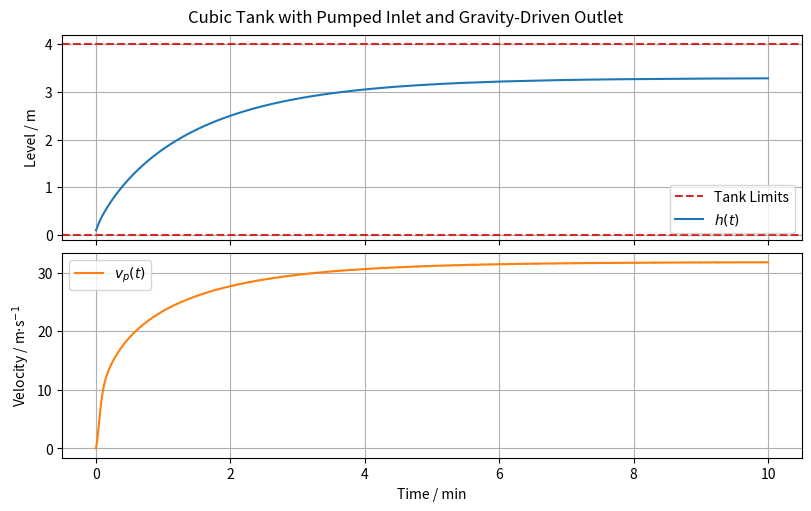

Source code (Python): (Note: this script raises an exception after producing the figure.)
import os
from typing import Final

import matplotlib.pyplot as plt
import numpy as np
from scipy.constants import g as gravity
from scipy.integrate import solve_ivp

# --- Model Constants ---
rho: Final[float] = 1000.0
"""Density of water [kg/m³]"""

g: Final[float] = gravity
"""Gravitational acceleration [m/s²]"""

gamma: Final[float] = rho * g
"""Specific weight [N/m³]"""

L: Final[float] = 4
"""Tank side length [m]"""

A: Final[float] = L**2
"""Cross-sectional area [m²]"""

D_p: Final[float] = 0.20
"""Pipe diameter [m]"""

A_p: Final[float] = np.pi * (D_p / 2) ** 2
"""Pipe cross-sectional area [m²]"""

L_p: Final[float] = 1.0
"""Pipe length [m]"""

m_p: Final[float] = rho * A_p * L_p
"""Mass of fluid inside the pipe [kg]"""

k_f: Final[float] = 1.0
"""Friction coefficient [kg/m]"""


# --- System Dynamics ---
def model(t: float, y: np.ndarray, Q_in: float):
    """
    Differential equations for the tank pipe system.

    Parameters:
    - t: time [s]
    - y: state vector
    - Q_in: inlet flow [m^3/s]
    """

    h = y[0]  # Liquid level [m]
    v_p = y[1]  # Outlet pipe velocity [m/s]

    dhdt = (Q_in - A_p * v_p) / A
    dvdt = (gamma * A_p * h - k_f * v_p**2) / m_p

    return [dhdt, dvdt]


# --- Model Input ---
Q_in = 1.0
"""Inlet flow rate [m^3/s]"""

# --- Initial Conditions ---
h0 = 0.1  # Initial level [m]
v0 = 0.0  # Initial velocity [m/s]
y0 = [h0, v0]

# --- Simulation ---
t = np.linspace(0, 600, 1000)  # Simulation time [s]
sol = solve_ivp(model, [t[0], t[-1]], y0, t_eval=t, args=(Q_in,))

# --- Model Outputs ---
h = sol.y[0]
"""Liquid level [m]"""

v_p = sol.y[1]
"""Outlet pipe velocity [m/s]"""

# --- Plot results ---
t_min = t / 60  # Convert time to minutes

fig, axs = plt.subplots(2, 1, figsize=(8, 5), sharex=True, constrained_layout=True)
fig.suptitle("Cubic Tank with Pumped Inlet and Gravity-Driven Outlet")

# Plot Liquid level
axs[0].axhline(L, color="tab:red", linestyle="--", label="Tank Limits")
axs[0].plot(t_min, h, label="$h(t)$")
axs[0].axhline(0, color="tab:red", linestyle="--")
axs[0].set_ylabel("Level / m")
axs[0].grid(True)
axs[0].legend()

# Plot angular velocity
axs[1].plot(t_min, v_p, label="$v_p(t)$", color="tab:orange")
axs[1].set_ylabel("Velocity / m$\\cdot$s$^{-1}$")
axs[1].grid(True)
axs[1].legend()

axs[-1].set_xlabel("Time / min")

# Save plot to file
script_dir = os.path.dirname(os.path.abspath(__file__))
os.makedirs(os.path.join(script_dir, "simulations"), exist_ok=True)
save_path = os.path.join(script_dir, "simulations", "scipy.png")
plt.savefig(save_path)
print(f"Plot saved to {save_path}")
